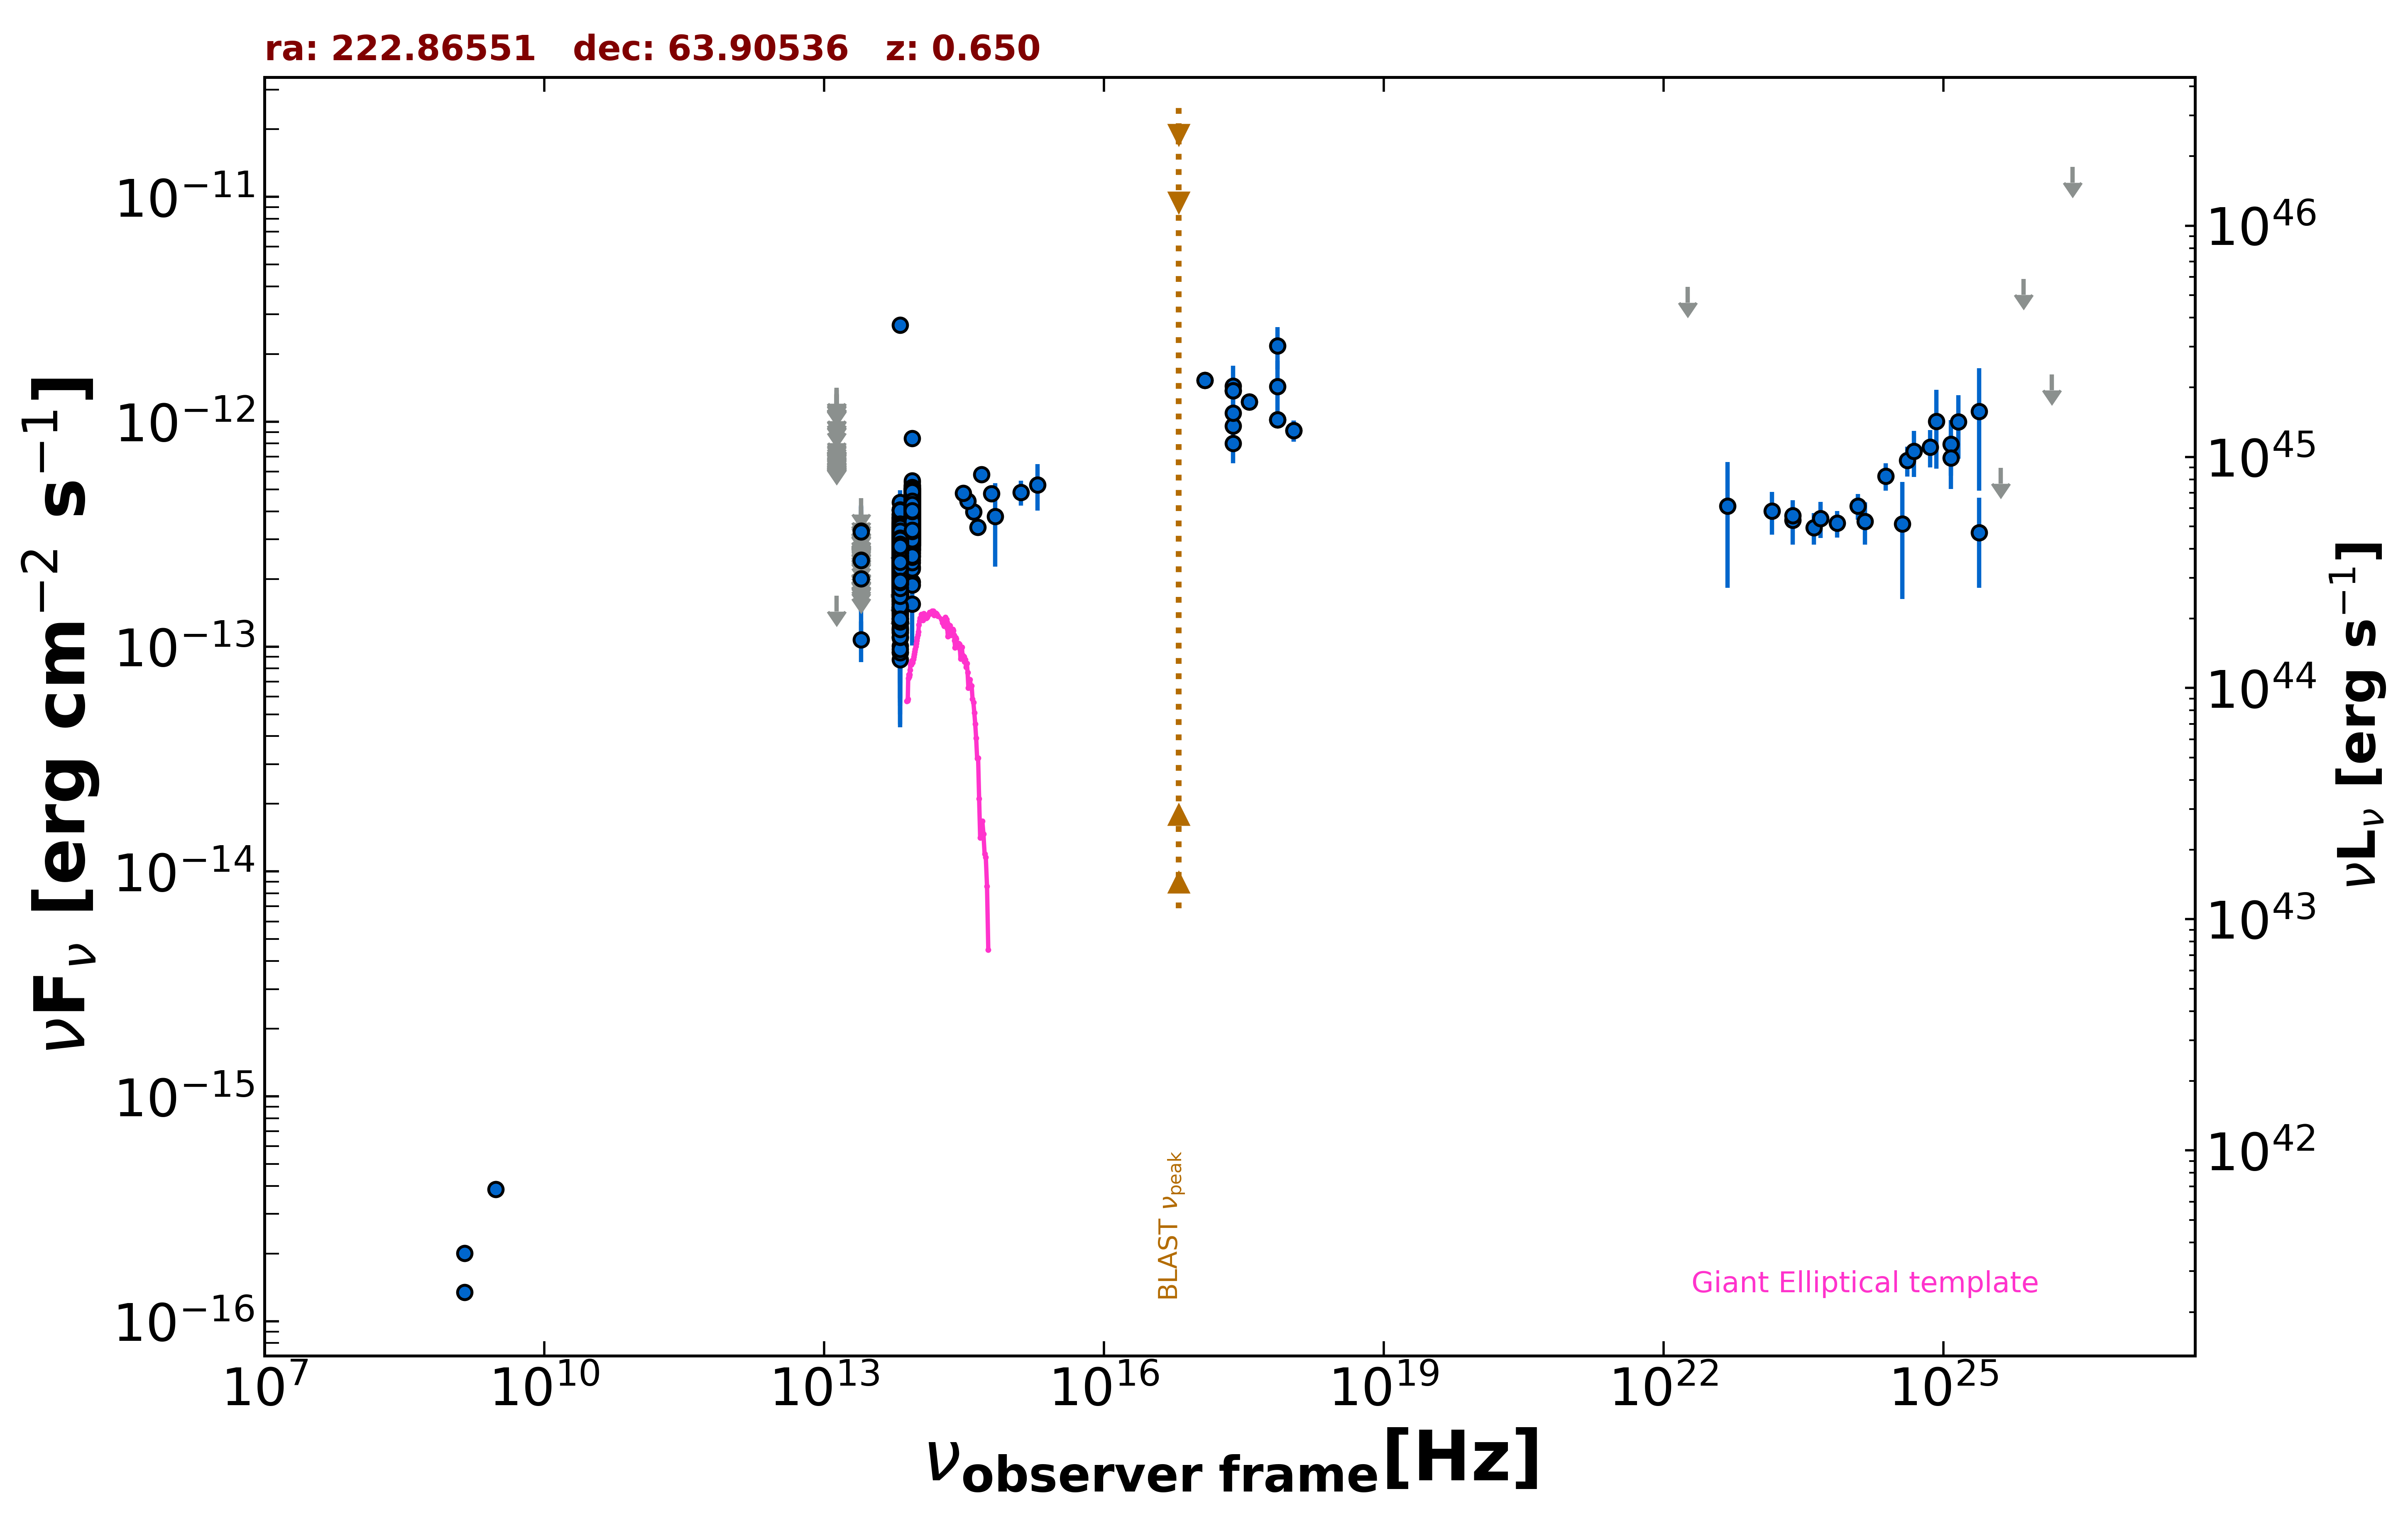

The data file committed next to this chart (first rows):
freq., flux, err_flux, MJD_start, MJD_end, flag, catalog, reference
1.400e+09, 2.010e-16, 2.150e-18, 55000, 55000, , FIRST, White et al. 1997  ApJ  475 479
1.400e+09, 1.344e-16, 7.000e-18, 55000, 55000, , NVSS, Condon et al. 1998  AJ  115  1693
3.000e+09, 3.867e-16, 1.275e-17, 55000, 55000, , VLASSQL, Gordon et al. 2021  ApJS  255  30
2.418e+17, 1.439e-12, 3.375e-13, 55000, 55000, , XMMSL2, Saxton et al. 2008  A&A  480  611
7.253e+17, 2.174e-12, 4.640e-13, 55000, 55000, , XMMSL2, Saxton et al. 2008  A&A  480  611
2.418e+17, 9.583e-13, 3.035e-13, 55000, 55000, , XMMSL2, Saxton et al. 2008  A&A  480  611
7.253e+17, 1.436e-12, 4.315e-13, 55000, 55000, , XMMSL2, Saxton et al. 2008  A&A  480  611
2.418e+17, 1.093e-12, 9.505e-14, 55000, 55000, , RASS, Boller et al. 2016  A&A  103  1
2.418e+17, 8.009e-13, 6.060e-14, 55000, 55000, , WGACAT, White et al. 2000  VizieR  IX/31/wgacat
2.418e+17, 1.377e-12, 9.200e-14, 58587, 58587, , 1OUSX, Giommi et al. in preparation
1.209e+17, 1.529e-12, 9.500e-14, 58587, 58587, , 1OUSX, Giommi et al. in preparation
3.627e+17, 1.224e-12, 9.000e-14, 58587, 58587, , 1OUSX, Giommi et al. in preparation
7.253e+17, 1.020e-12, 4.480e-14, 58587, 58587, , 1OUSX, Giommi et al. in preparation
1.088e+18, 9.146e-13, 9.965e-14, 58587, 58587, , 1OUSX, Giommi et al. in preparation
8.817e+13, 3.617e-13, 2.100e-15, 55000, 55000, , UNWISE, Schlafly et al. 2019  ApJS  240  30
6.517e+13, 2.333e-13, 2.600e-15, 55000, 55000, , UNWISE, Schlafly et al. 2019  ApJS  240  30
8.817e+13, 4.033e-13, 1.005e-14, 55000, 55000, , WISE, Wright et al. 2010  AJ  140  1868
6.517e+13, 2.830e-13, 8.050e-15, 55000, 55000, , WISE, Wright et al. 2010  AJ  140  1868
2.498e+13, 1.073e-13, 2.188e-14, 55000, 55000, , WISE, Wright et al. 2010  AJ  140  1868
1.363e+13, 1.683e-13, 0.000e+00, 55000, 55000, UL, WISE, Wright et al. 2010  AJ  140  1868
8.817e+13, 3.020e-13, 2.615e-14, 57000, 57000, , NEOWISE, Mainzer et al. 2014  ApJ  792  30
6.517e+13, 1.296e-13, 3.591e-14, 57000, 57000, , NEOWISE, Mainzer et al. 2014  ApJ  792  30
8.817e+13, 3.468e-13, 2.530e-14, 57000, 57000, , NEOWISE, Mainzer et al. 2014  ApJ  792  30
6.517e+13, 1.839e-13, 3.805e-14, 57000, 57000, , NEOWISE, Mainzer et al. 2014  ApJ  792  30
8.817e+13, 3.263e-13, 2.285e-14, 57000, 57000, , NEOWISE, Mainzer et al. 2014  ApJ  792  30
6.517e+13, 1.822e-13, 3.205e-14, 57000, 57000, , NEOWISE, Mainzer et al. 2014  ApJ  792  30
8.817e+13, 2.853e-13, 2.420e-14, 57002, 57002, , NEOWISE, Mainzer et al. 2014  ApJ  792  30
6.517e+13, 1.681e-13, 3.460e-14, 57002, 57002, , NEOWISE, Mainzer et al. 2014  ApJ  792  30
8.817e+13, 3.827e-13, 2.290e-14, 57001, 57001, , NEOWISE, Mainzer et al. 2014  ApJ  792  30
6.517e+13, 1.865e-13, 4.545e-14, 57001, 57001, , NEOWISE, Mainzer et al. 2014  ApJ  792  30
8.817e+13, 3.513e-13, 2.590e-14, 56999, 56999, , NEOWISE, Mainzer et al. 2014  ApJ  792  30
6.517e+13, 2.746e-13, 4.215e-14, 56999, 56999, , NEOWISE, Mainzer et al. 2014  ApJ  792  30
8.817e+13, 3.177e-13, 2.405e-14, 57000, 57000, , NEOWISE, Mainzer et al. 2014  ApJ  792  30
6.517e+13, 1.982e-13, 4.080e-14, 57000, 57000, , NEOWISE, Mainzer et al. 2014  ApJ  792  30
8.817e+13, 3.034e-13, 2.910e-14, 57000, 57000, , NEOWISE, Mainzer et al. 2014  ApJ  792  30
6.517e+13, 2.167e-13, 3.835e-14, 57000, 57000, , NEOWISE, Mainzer et al. 2014  ApJ  792  30
8.817e+13, 3.094e-13, 2.855e-14, 57001, 57001, , NEOWISE, Mainzer et al. 2014  ApJ  792  30
6.517e+13, 2.383e-13, 4.010e-14, 57001, 57001, , NEOWISE, Mainzer et al. 2014  ApJ  792  30
8.817e+13, 3.012e-13, 2.525e-14, 57000, 57000, , NEOWISE, Mainzer et al. 2014  ApJ  792  30
6.517e+13, 2.098e-13, 3.435e-14, 57000, 57000, , NEOWISE, Mainzer et al. 2014  ApJ  792  30
8.817e+13, 3.245e-13, 2.360e-14, 57001, 57001, , NEOWISE, Mainzer et al. 2014  ApJ  792  30
6.517e+13, 2.509e-13, 3.640e-14, 57001, 57001, , NEOWISE, Mainzer et al. 2014  ApJ  792  30
8.817e+13, 3.430e-13, 2.500e-14, 57000, 57000, , NEOWISE, Mainzer et al. 2014  ApJ  792  30
6.517e+13, 2.275e-13, 3.835e-14, 57000, 57000, , NEOWISE, Mainzer et al. 2014  ApJ  792  30
8.817e+13, 2.898e-13, 2.460e-14, 57001, 57001, , NEOWISE, Mainzer et al. 2014  ApJ  792  30
6.517e+13, 2.328e-13, 3.835e-14, 57001, 57001, , NEOWISE, Mainzer et al. 2014  ApJ  792  30
8.817e+13, 3.099e-13, 2.460e-14, 57001, 57001, , NEOWISE, Mainzer et al. 2014  ApJ  792  30
6.517e+13, 8.755e-14, 4.374e-14, 57001, 57001, , NEOWISE, Mainzer et al. 2014  ApJ  792  30
8.817e+13, 3.417e-13, 2.460e-14, 57000, 57000, , NEOWISE, Mainzer et al. 2014  ApJ  792  30
6.517e+13, 1.821e-13, 3.815e-14, 57000, 57000, , NEOWISE, Mainzer et al. 2014  ApJ  792  30
8.817e+13, 3.312e-13, 2.595e-14, 57001, 57001, , NEOWISE, Mainzer et al. 2014  ApJ  792  30
6.517e+13, 1.395e-13, 4.130e-14, 57001, 57001, , NEOWISE, Mainzer et al. 2014  ApJ  792  30
8.817e+13, 3.333e-13, 2.985e-14, 57001, 57001, , NEOWISE, Mainzer et al. 2014  ApJ  792  30
6.517e+13, 2.211e-13, 3.250e-14, 57001, 57001, , NEOWISE, Mainzer et al. 2014  ApJ  792  30
8.817e+13, 3.213e-13, 4.120e-14, 57000, 57000, , NEOWISE, Mainzer et al. 2014  ApJ  792  30
6.517e+13, 2.449e-13, 3.620e-14, 57000, 57000, , NEOWISE, Mainzer et al. 2014  ApJ  792  30
8.817e+13, 3.668e-13, 2.570e-14, 57000, 57000, , NEOWISE, Mainzer et al. 2014  ApJ  792  30
6.517e+13, 1.673e-13, 3.475e-14, 57000, 57000, , NEOWISE, Mainzer et al. 2014  ApJ  792  30
8.817e+13, 4.011e-13, 3.590e-14, 57000, 57000, , NEOWISE, Mainzer et al. 2014  ApJ  792  30
6.517e+13, 2.953e-13, 3.900e-14, 57000, 57000, , NEOWISE, Mainzer et al. 2014  ApJ  792  30
... 1,681 more rows
